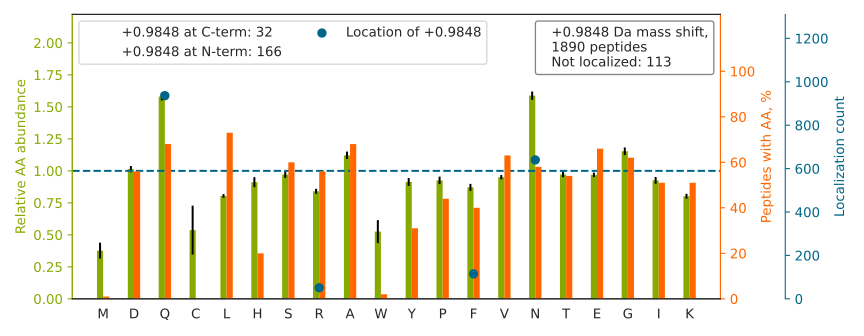

The file beside this chart, header and first rows:
top isoform	localization score	spectrum
KPATPAEDDEDDDIDLFGSDN[+1]EEEDKEAAQLR	0.6523	HF170411_DM_GSK591_SILAC_Rev_HelA_EG_pep…
VHTVEDYQ[+1]AIVDAEWNILYDKLEK	1.0	HF170411_DM_GSK591_SILAC_Rev_HelA_EG_pep…
HIADLAGN[+1]SEVILPVPAFNVINGGSHAGNK	0.3931	HF170411_DM_HeLa_Fwd_GSK591_Input_10.500…
AF[+1]LADPSAFVAAAPVAAATTAAPAAAAAPAK	1.0	HF170411_DM_HeLa_Fwd_GSK591_Input_11.553…
LVQ[+1]DVANNTNEEAGDGTTTATVLAR	0.8548	HF170411_DM_HeLa_Fwd_GSK591_Input_08.331…
QQSAVPLDEETHAGEDVAVFAR		HF170411_DM_HeLa_Fwd_GSK591_Input_07.379…
NTTQ[+1]NTGYSSGTQNANYPVR	0.07873	HF170411_DM_HeLa_Fwd_GSK591_Input_04.178…
GQILTMANPIIGN[+1]GGAPDTTALDELGLSK	0.1081	HF170411_DM_GSK591_SILAC_Rev_HelA_EG_pep…
LGVSQQTIFSVF[+1]HNDAAELHNVTTDLEK	0.0002932	HF170411_DM_GSK591_SILAC_Rev_HelA_EG_pep…
GYSFGHPSSVAGEVVF[+1]NTGLGGYPEAITDPAYK	0.8907	HF170411_DM_GSK591_SILAC_Rev_HelA_EG_pep…
HSQ[+1]FIGYPITLYLEK	0.3115	HF170411_DM_GSK591_SILAC_Rev_HelA_EG_pep…
IN[+1]VDIPEEANQNLSFGATER	1	HF170411_DM_HeLa_Fwd_GSK591_Input_07.439…
NQGGYGGSSSSSSYGSGR		HF170411_DM_HeLa_Fwd_GSK591_Input_11.145…
RPDVVENQPDAASQ[+1]LNVDASGNLAK	0.921	HF170411_DM_HeLa_Fwd_GSK591_Input_11.309…
THTQDAVPLTLGQ[+1]EFSGYVQQVK	0.9993	HF170411_DM_HeLa_Fwd_GSK591_Input_10.482…
TDLNPDN[+1]LQGGDDLDPNYVLSSR	1	HF170411_DM_HeLa_Fwd_GSK591_Input_11.490…
LAGTESPVR[+1]EEPGEDFPAAR	0.9996	HF170411_DM_HeLa_Fwd_GSK591_Input_06.256…
HLLQAPVDDAQ[+1]EILHSR	0.5196	HF170411_DM_HeLa_Fwd_GSK591_Input_06.332…
TAFDDAIAELDTLN[+1]EDSYK	0.9991	HF170411_DM_HeLa_Fwd_GSK591_Input_13.535…
TNVANFPGHSGPITSIAFSEN[+1]GYYLATAADDSSVK	0.9943	HF170411_DM_HeLa_Fwd_GSK591_Input_09.502…
SYNQEHSQSFTF[+1]DDAQQEDR	0.8949	HF170411_DM_GSK591_SILAC_Rev_HelA_EG_pep…
HNDDEQ[+1]YAWESSAGGSFTVR	0.9994	HF170411_DM_HeLa_Fwd_GSK591_Input_06.350…
VVQVSAGDSHTAALTDDGR[+1]	1.0	HF170411_DM_HeLa_Fwd_GSK591_Input_10.208…
AGQ[+1]LTSEEDTLSLVTADHSHVFSFGGYPLR	0.965	HF170411_DM_HeLa_Fwd_GSK591_Input_07.519…
SLYQ[+1]SAGVAPESFEYIEAHGTGTK	0.6705	HF170411_DM_HeLa_Fwd_GSK591_Input_02.385…
IIAEGAN[+1]GPTTPEADKIFLER	1	HF170411_DM_HeLa_Fwd_GSK591_Input_09.379…
TLSSSTQASIEIDSLYEGIDF[+1]YTSITR	0.9462	HF170411_DM_GSK591_SILAC_Rev_HelA_EG_pep…
LAELLVSVLEQ[+1]GLPPSHR	1	HF170411_DM_GSK591_SILAC_Rev_HelA_EG_pep…
NIILEEGKEILVGDVGQ[+1]TVDDPYATFVK	0.9995	HF170411_DM_GSK591_SILAC_Rev_HelA_EG_pep…
TDDEVVQREEEAIQ[+1]LDGLNASQIR	0.993	HF170411_DM_HeLa_Fwd_GSK591_Input_05.451…
TIIGSFN[+1]GALAAVPVQDLGSTVIK	0.8641	HF170411_DM_HeLa_Fwd_GSK591_Input_11.555…
TVTNAVVTVPAYFN[+1]DSQR	0.1163	HF170411_DM_HeLa_Fwd_GSK591_Input_07.436…
IGDLQ[+1]AFQGHGAGNLAGLK	0.9557	HF170411_DM_HeLa_Fwd_GSK591_Input_07.361…
STN[+1]GDTFLGGEDFDQALLR	0.9989	HF170411_DM_HeLa_Fwd_GSK591_Input_07.542…
QIVWN[+1]GPVGVFEWEAFAR	0.7863	HF170411_DM_GSK591_SILAC_Rev_HelA_EG_pep…
RGTGGVDTAATGGVF[+1]DISNLDR	0.9436	HF170411_DM_HeLa_Fwd_GSK591_Input_10.389…
FEN[+1]AFLSHVVSQHQALLGTIR	0.001351	HF170411_DM_HeLa_Fwd_GSK591_Input_09.448…
GHDHVLQFLVSIPSYEPQ[+1]ETDSLSQMETK	0.9946	HF170411_DM_GSK591_SILAC_Rev_HelA_EG_pep…
IHVSDQELQ[+1]SANASVDDSR	0.9852	HF170411_DM_HeLa_Fwd_GSK591_Input_05.233…
VANPSGN[+1]LTETYVQDR	0.6383	HF170411_DM_HeLa_Fwd_GSK591_Input_02.276…
SIEGTADDEEEGVSPDTAIR[+1]	1.0	HF170411_DM_HeLa_Fwd_GSK591_Input_04.293…
GN[+1]DISSGTVLSDYVGSGPPK	1.0	HF170411_DM_HeLa_Fwd_GSK591_Input_14.404…
DTN[+1]GENIAESLVAEGLATR	0.8375	HF170411_DM_HeLa_Fwd_GSK591_Input_05.521…
YTPSGQ[+1]AGAAASESLFVSNHAY	0.9991	HF170411_DM_HeLa_Fwd_GSK591_Input_11.397…
KIEPELDGSAQVTSHDASTNGLIN[+1]FIK	1	HF170411_DM_HeLa_Fwd_GSK591_Input_08.403…
DSIEKEHVEEISELF[+1]YDAK	1.0	HF170411_DM_HeLa_Fwd_GSK591_Input_09.445…
SISF[+1]HPSGDFILVGTQHPTLR	0.9143	HF170411_DM_HeLa_Fwd_GSK591_Input_10.388…
IHVSDQ[+1]ELQSANASVDDSRLEELK	0.9931	HF170411_DM_HeLa_Fwd_GSK591_Input_04.317…
VGRPSNIGQ[+1]AQPIIDQLAEEAR	0.09426	HF170411_DM_HeLa_Fwd_GSK591_Input_08.412…
IQ[+1]DKEGIPPDQQR	0.5264	HF170411_DM_HeLa_Fwd_GSK591_Input_14.100…
GGPPGQFHDNANGGQ[+1]NGTVQEIMIPAGK	0.929	HF170411_DM_GSK591_SILAC_Rev_HelA_EG_pep…
TPDGTEN[+1]GDFLALDLGGTNFR	0.9699	HF170411_DM_HeLa_Fwd_GSK591_Input_05.520…
GLSEDTTEETLKESF[+1]DGSVR	0.9911	HF170411_DM_HeLa_Fwd_GSK591_Input_04.356…
GFGDGYNGYGGGPGGGNFGGSPGYGGGR		HF170411_DM_HeLa_Fwd_GSK591_Input_11.384…
SIVEGIIEEEEEDEEGSESISKR[+1]	1.0	HF170411_DM_HeLa_Fwd_GSK591_Input_11.413…
DATN[+1]VGDEGGFAPNILENK	0.9715	HF170411_DM_HeLa_Fwd_GSK591_Input_10.461…
YVELFLN[+1]STAGASGGAYEHR	1	HF170411_DM_HeLa_Fwd_GSK591_Input_09.377…
SSQ[+1]TSGTNEQSSAIVSAR	0.9976	HF170411_DM_HeLa_Fwd_GSK591_Input_05.147…
GDQ[+1]PAASGDSDDDEPPPLPR	1	HF170411_DM_HeLa_Fwd_GSK591_Input_14.268…
GIPLATGDTSPEPELLPGAPLPPPK		HF170411_DM_HeLa_Fwd_GSK591_Input_11.510…
... 1,830 more rows
